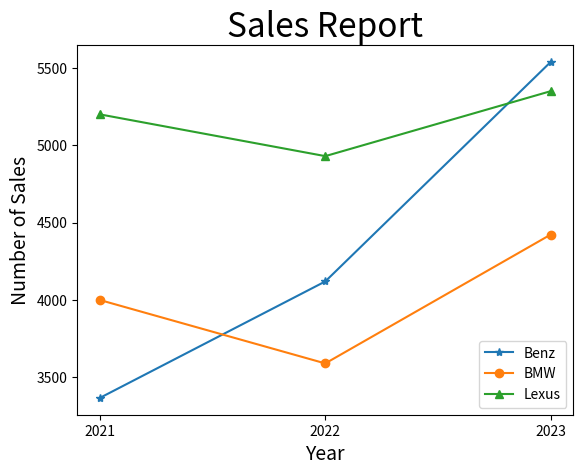

The matplotlib source for this figure:
# ch20_12.py
import matplotlib.pyplot as plt

Benz = [3367, 4120, 5539]               # Benz線條
BMW = [4000, 3590, 4423]                # BMW線條
Lexus = [5200, 4930, 5350]              # Lexus線條

seq = [2021, 2022, 2023]                # 年度
plt.xticks(seq)                         # 設定x軸刻度
plt.plot(seq, Benz, '-*', label='Benz')
plt.plot(seq, BMW, '-o', label='BMW')
plt.plot(seq, Lexus, '-^', label='Lexus')
plt.legend(loc='best')
plt.title("Sales Report", fontsize=24)
plt.xlabel("Year", fontsize=14)
plt.ylabel("Number of Sales", fontsize=14)
plt.show()


